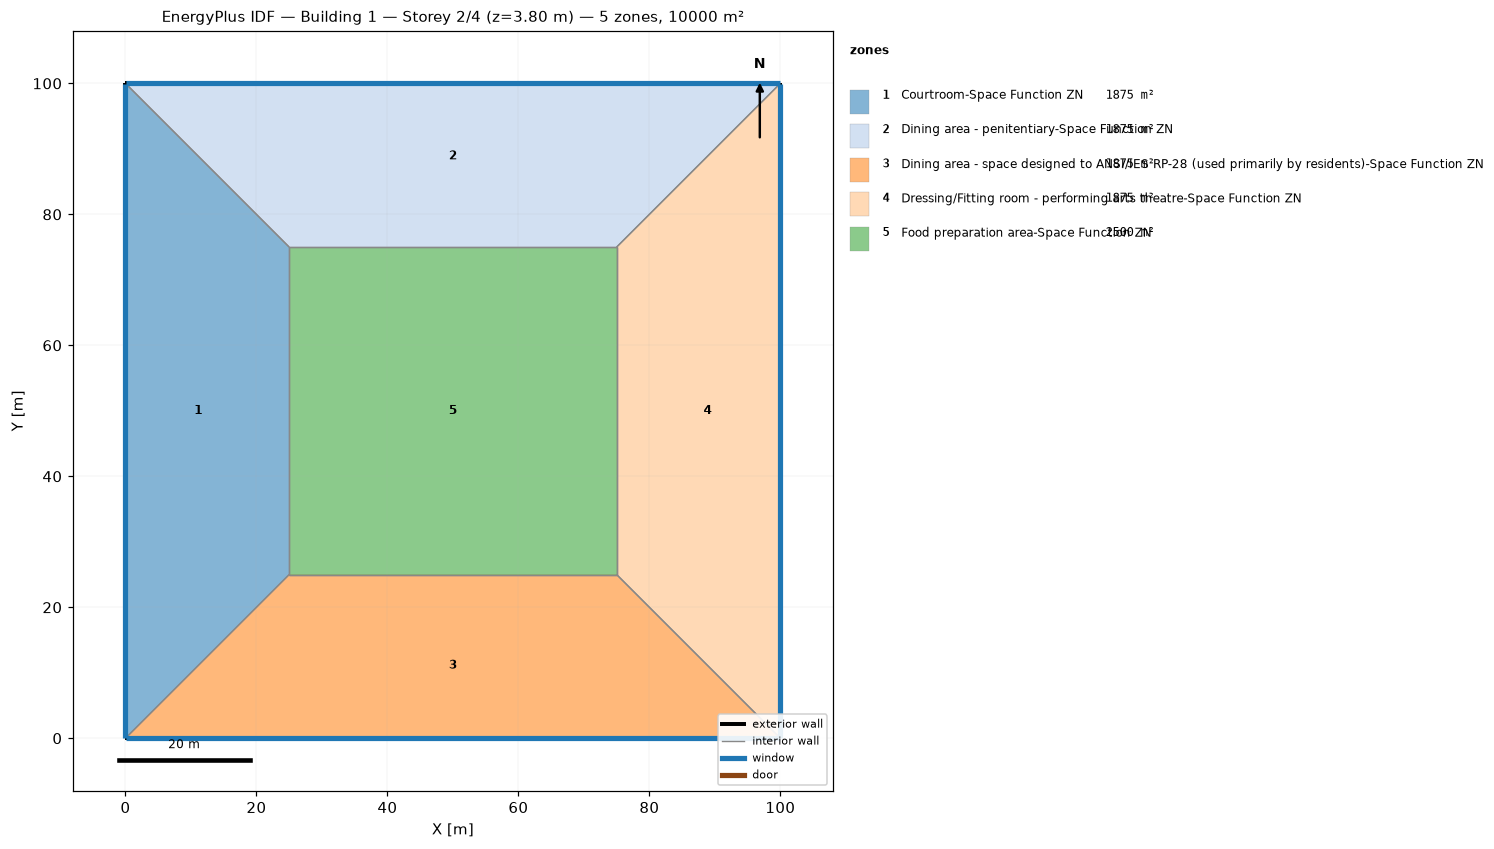
=== STOREY PLAN SPEC (per zone: floor XY polygon, exterior-wall plan segments, windows/doors) ===
zone 1: Courtroom-Space Function ZN  (1875.0 m²)
  floor: (0.00, 0.00) (0.00, 100.00) (25.00, 75.00) (25.00, 25.00)
  exterior wall: (0.00, 100.00) – (0.00, 0.00)  [100.0 m]
    window: (0.00, 99.97) – (0.00, 0.03)  [95.0 m²]
  interior walls: 3
zone 2: Dining area - penitentiary-Space Function ZN  (1875.0 m²)
  floor: (0.00, 100.00) (100.00, 100.00) (75.00, 75.00) (25.00, 75.00)
  exterior wall: (100.00, 100.00) – (0.00, 100.00)  [100.0 m]
    window: (99.97, 100.00) – (0.03, 100.00)  [95.0 m²]
  interior walls: 3
zone 3: Dining area - space designed to ANSI/IES RP-28 (used primarily by residents)-Space Function ZN  (1875.0 m²)
  floor: (100.00, 0.00) (0.00, 0.00) (25.00, 25.00) (75.00, 25.00)
  exterior wall: (0.00, 0.00) – (100.00, 0.00)  [100.0 m]
    window: (0.03, 0.00) – (99.97, 0.00)  [95.0 m²]
  interior walls: 3
zone 4: Dressing/Fitting room - performing arts theatre-Space Function ZN  (1875.0 m²)
  floor: (100.00, 100.00) (100.00, 0.00) (75.00, 25.00) (75.00, 75.00)
  exterior wall: (100.00, 0.00) – (100.00, 100.00)  [100.0 m]
    window: (100.00, 0.03) – (100.00, 99.97)  [95.0 m²]
  interior walls: 3
zone 5: Food preparation area-Space Function ZN  (2500.0 m²)
  floor: (25.00, 25.00) (25.00, 75.00) (75.00, 75.00) (75.00, 25.00)
  interior walls: 4

=== DERIVED (storey summary) ===
Building: Building 1
Storey: 2 of 4  (floor level z = 3.80 m)
Storey gross floor area: 10000.0 m²
Zones on this storey: 5
  - Courtroom-Space Function ZN: floor 1875.0 m²; exterior wall 100.0 m (380.0 m²); 1 window(s) 95.0 m²; WWR 25.0%
  - Dining area - penitentiary-Space Function ZN: floor 1875.0 m²; exterior wall 100.0 m (380.0 m²); 1 window(s) 95.0 m²; WWR 25.0%
  - Dining area - space designed to ANSI/IES RP-28 (used primarily by residents)-Space Function ZN: floor 1875.0 m²; exterior wall 100.0 m (380.0 m²); 1 window(s) 95.0 m²; WWR 25.0%
  - Dressing/Fitting room - performing arts theatre-Space Function ZN: floor 1875.0 m²; exterior wall 100.0 m (380.0 m²); 1 window(s) 95.0 m²; WWR 25.0%
  - Food preparation area-Space Function ZN: floor 2500.0 m²
Zone adjacency (shared interzone walls):
  - Courtroom-Space Function ZN ↔ Dining area - penitentiary-Space Function ZN
  - Courtroom-Space Function ZN ↔ Dining area - space designed to ANSI/IES RP-28 (used primarily by residents)-Space Function ZN
  - Courtroom-Space Function ZN ↔ Food preparation area-Space Function ZN
  - Dining area - penitentiary-Space Function ZN ↔ Dressing/Fitting room - performing arts theatre-Space Function ZN
  - Dining area - penitentiary-Space Function ZN ↔ Food preparation area-Space Function ZN
  - Dining area - space designed to ANSI/IES RP-28 (used primarily by residents)-Space Function ZN ↔ Dressing/Fitting room - performing arts theatre-Space Function ZN
  - Dining area - space designed to ANSI/IES RP-28 (used primarily by residents)-Space Function ZN ↔ Food preparation area-Space Function ZN
  - Dressing/Fitting room - performing arts theatre-Space Function ZN ↔ Food preparation area-Space Function ZN